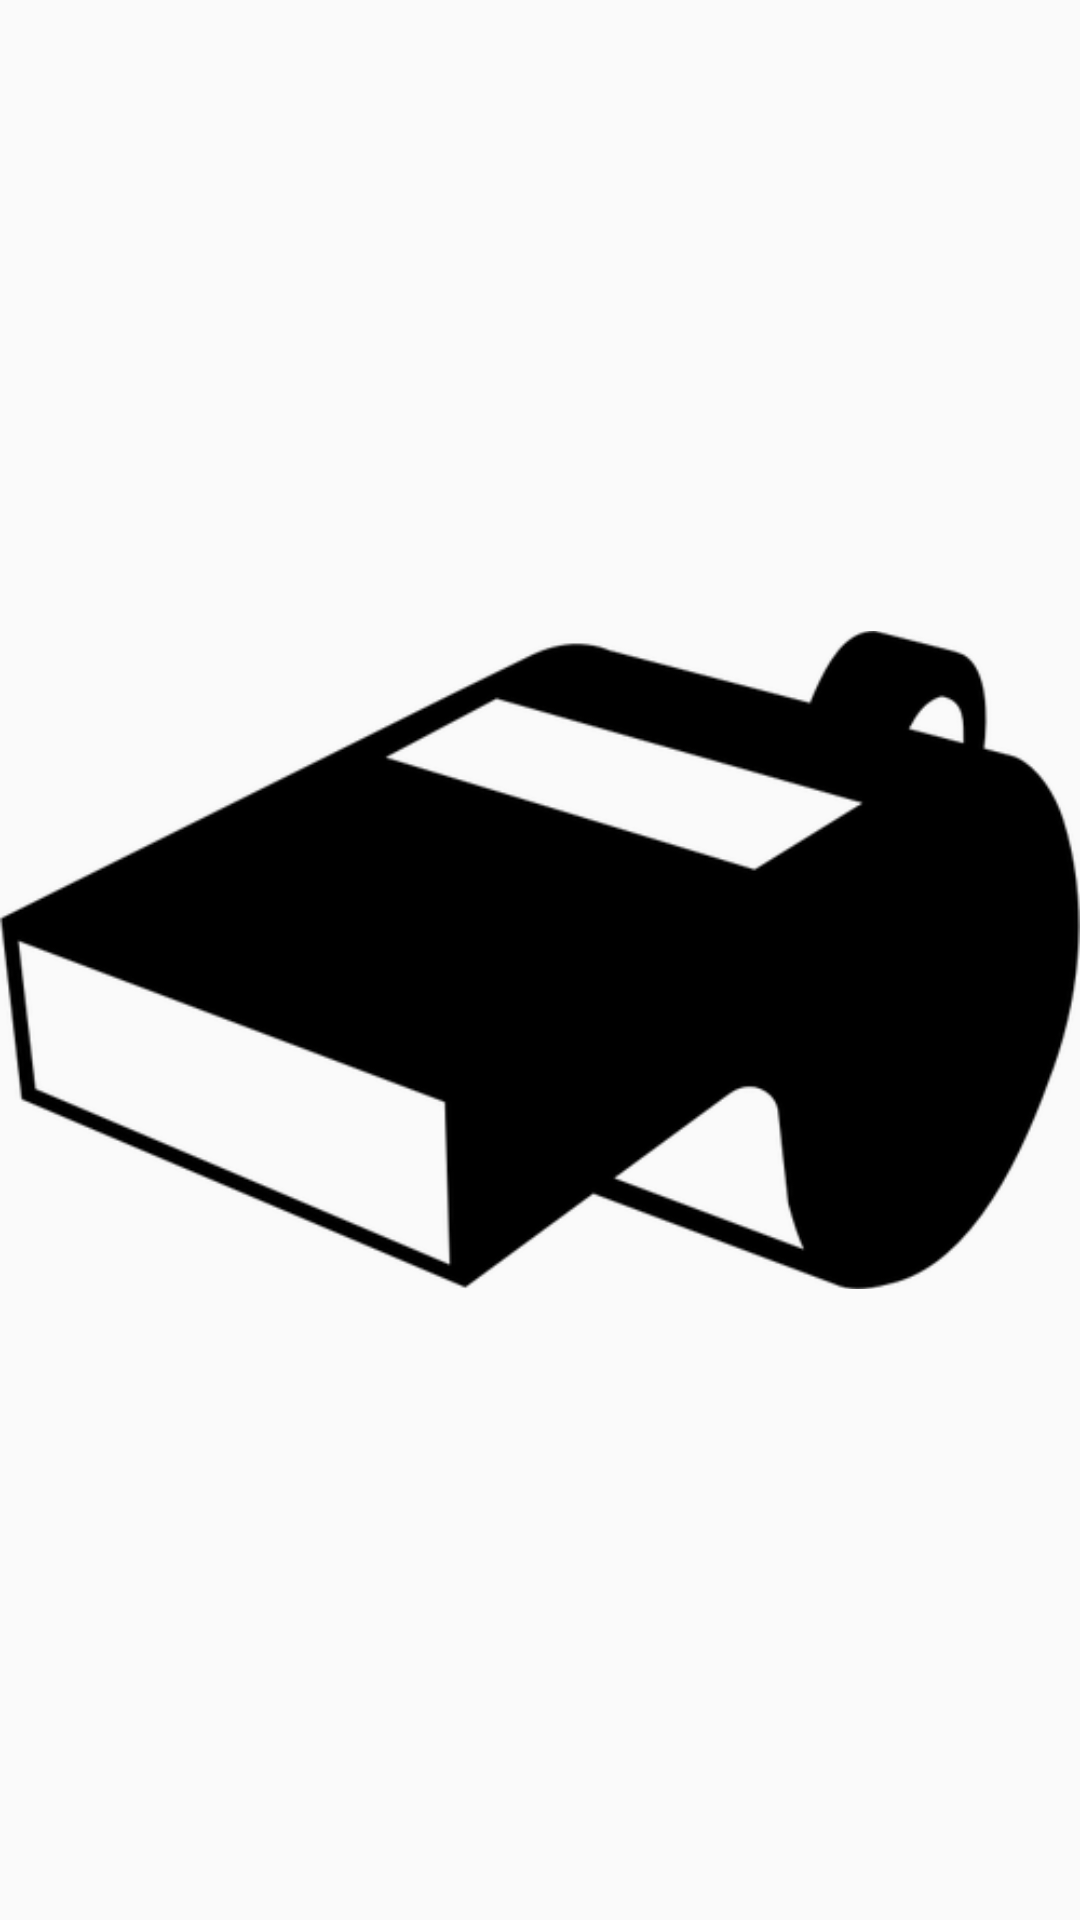

Produce the Android XML layout that renders to this screen, including the resource entries it uses.
<!-- AndroidManifest.xml: application theme AppTheme -->
<!-- res/layout/foul.xml -->
<?xml version="1.0" encoding="utf-8"?>
<android.support.constraint.ConstraintLayout
    xmlns:android="http://schemas.android.com/apk/res/android" android:layout_width="10dp"
    android:layout_height="10dp">

    <ImageView
        android:layout_width="match_parent"
        android:layout_height="match_parent"
        android:src="@drawable/foul"
        />

</android.support.constraint.ConstraintLayout>
<!-- resources referenced by this layout -->
<resources>
  <!-- drawable foul: png bitmap (drawable, 15330 bytes) -->
  <style name="AppTheme" parent="Theme.AppCompat.Light.DarkActionBar">
          
          <item name="colorPrimary">@color/colorPrimary</item>
          <item name="colorPrimaryDark">@color/colorPrimaryDark</item>
          <item name="colorAccent">@color/colorAccent</item>
          <item name="colorButtonNormal">@color/colorAccent</item>
      </style>
  <color name="colorPrimary">#32681d</color>
  <color name="colorPrimaryDark">#003d00</color>
  <color name="colorAccent">#619648</color>
</resources>
